Labelled photos from "datasets", an image-classification folder in CapstoneFresheats/ML-FreshEats. The possible labels are: apel segar, apel tidak segar, jeruk segar, jeruk tidak segar, pisang segar, pisang tidak segar.

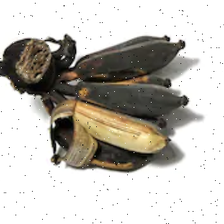
Label: pisang tidak segar

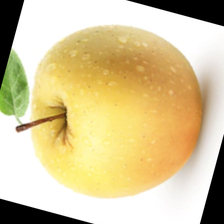
Label: apel segar

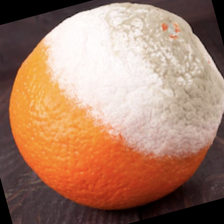
Label: jeruk tidak segar

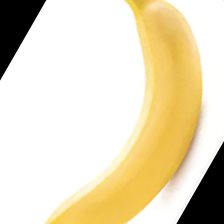
Label: pisang segar

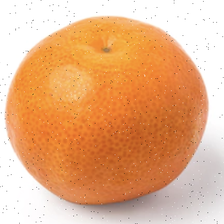
Label: jeruk segar

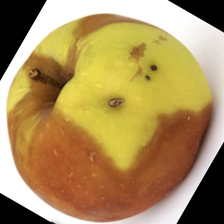
Label: apel tidak segar
